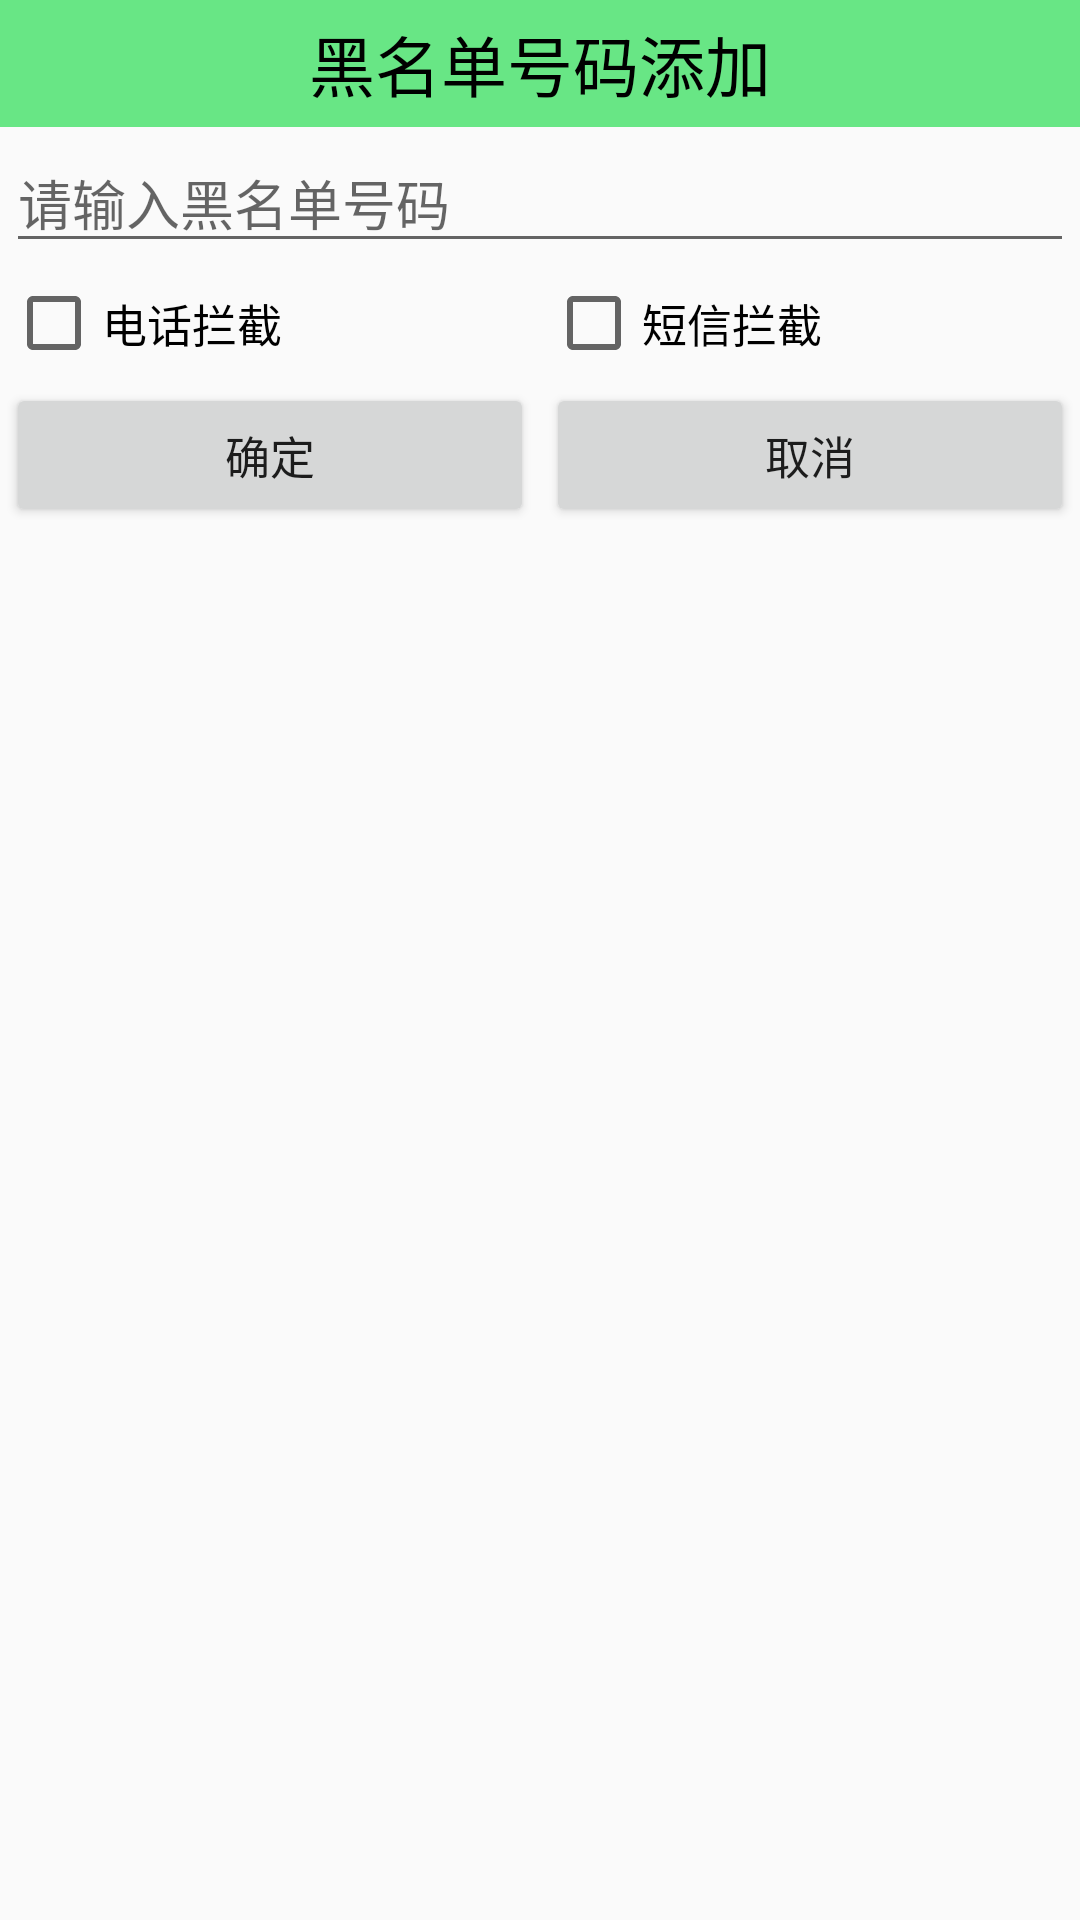

This screen was rendered from an Android layout file. Write that file and the resources it references.
<!-- AndroidManifest.xml: application theme AppTheme -->
<!-- res/layout/activity_home_call_add_black.xml -->
<LinearLayout xmlns:android="http://schemas.android.com/apk/res/android"
    android:layout_width="match_parent"
    android:layout_height="match_parent"
    android:orientation="vertical">

    <TextView
        android:id="@+id/tv_popup_title"
        android:layout_width="match_parent"
        android:layout_height="wrap_content"
        android:text="黑名单号码添加"
        android:textSize="22sp"
        android:gravity="center_horizontal"
        android:padding="5dp"
        android:textColor="@android:color/black"
        android:background="#68e685"/>

    <EditText
        android:id="@+id/et_input_black_num"
        android:hint="请输入黑名单号码"
        android:layout_width="match_parent"
        android:layout_height="wrap_content"
        android:layout_margin="2dp"
        />

    <LinearLayout
        android:layout_width="match_parent"
        android:layout_height="wrap_content">
        <CheckBox
            android:id="@+id/cb_call"
            android:text="电话拦截"
            android:textSize="15dp"
            android:layout_margin="2dp"
            android:layout_width="wrap_content"
            android:layout_height="wrap_content"
            android:layout_weight="1"/>

        <CheckBox
            android:id="@+id/cb_sms"
            android:text="短信拦截"
            android:textSize="15dp"
            android:layout_margin="2dp"
            android:layout_width="wrap_content"
            android:layout_height="wrap_content"
            android:layout_weight="1"/>
    </LinearLayout>

    <LinearLayout
        android:layout_width="match_parent"
        android:layout_height="wrap_content">
        <Button
            android:id="@+id/popup_btn_ok"
            android:text="确定"
            android:textSize="15dp"
            android:layout_margin="2dp"
            android:layout_width="wrap_content"
            android:layout_height="wrap_content"
            android:layout_weight="1"/>

        <Button
            android:id="@+id/popup_btn_cancel"
            android:text="取消"
            android:textSize="15dp"
            android:layout_margin="2dp"
            android:layout_width="wrap_content"
            android:layout_height="wrap_content"
            android:layout_weight="1"/>
    </LinearLayout>

</LinearLayout>
<!-- resources referenced by this layout -->
<resources>
  <style name="AppTheme" parent="Theme.AppCompat.Light.DarkActionBar">
          
      </style>
</resources>
